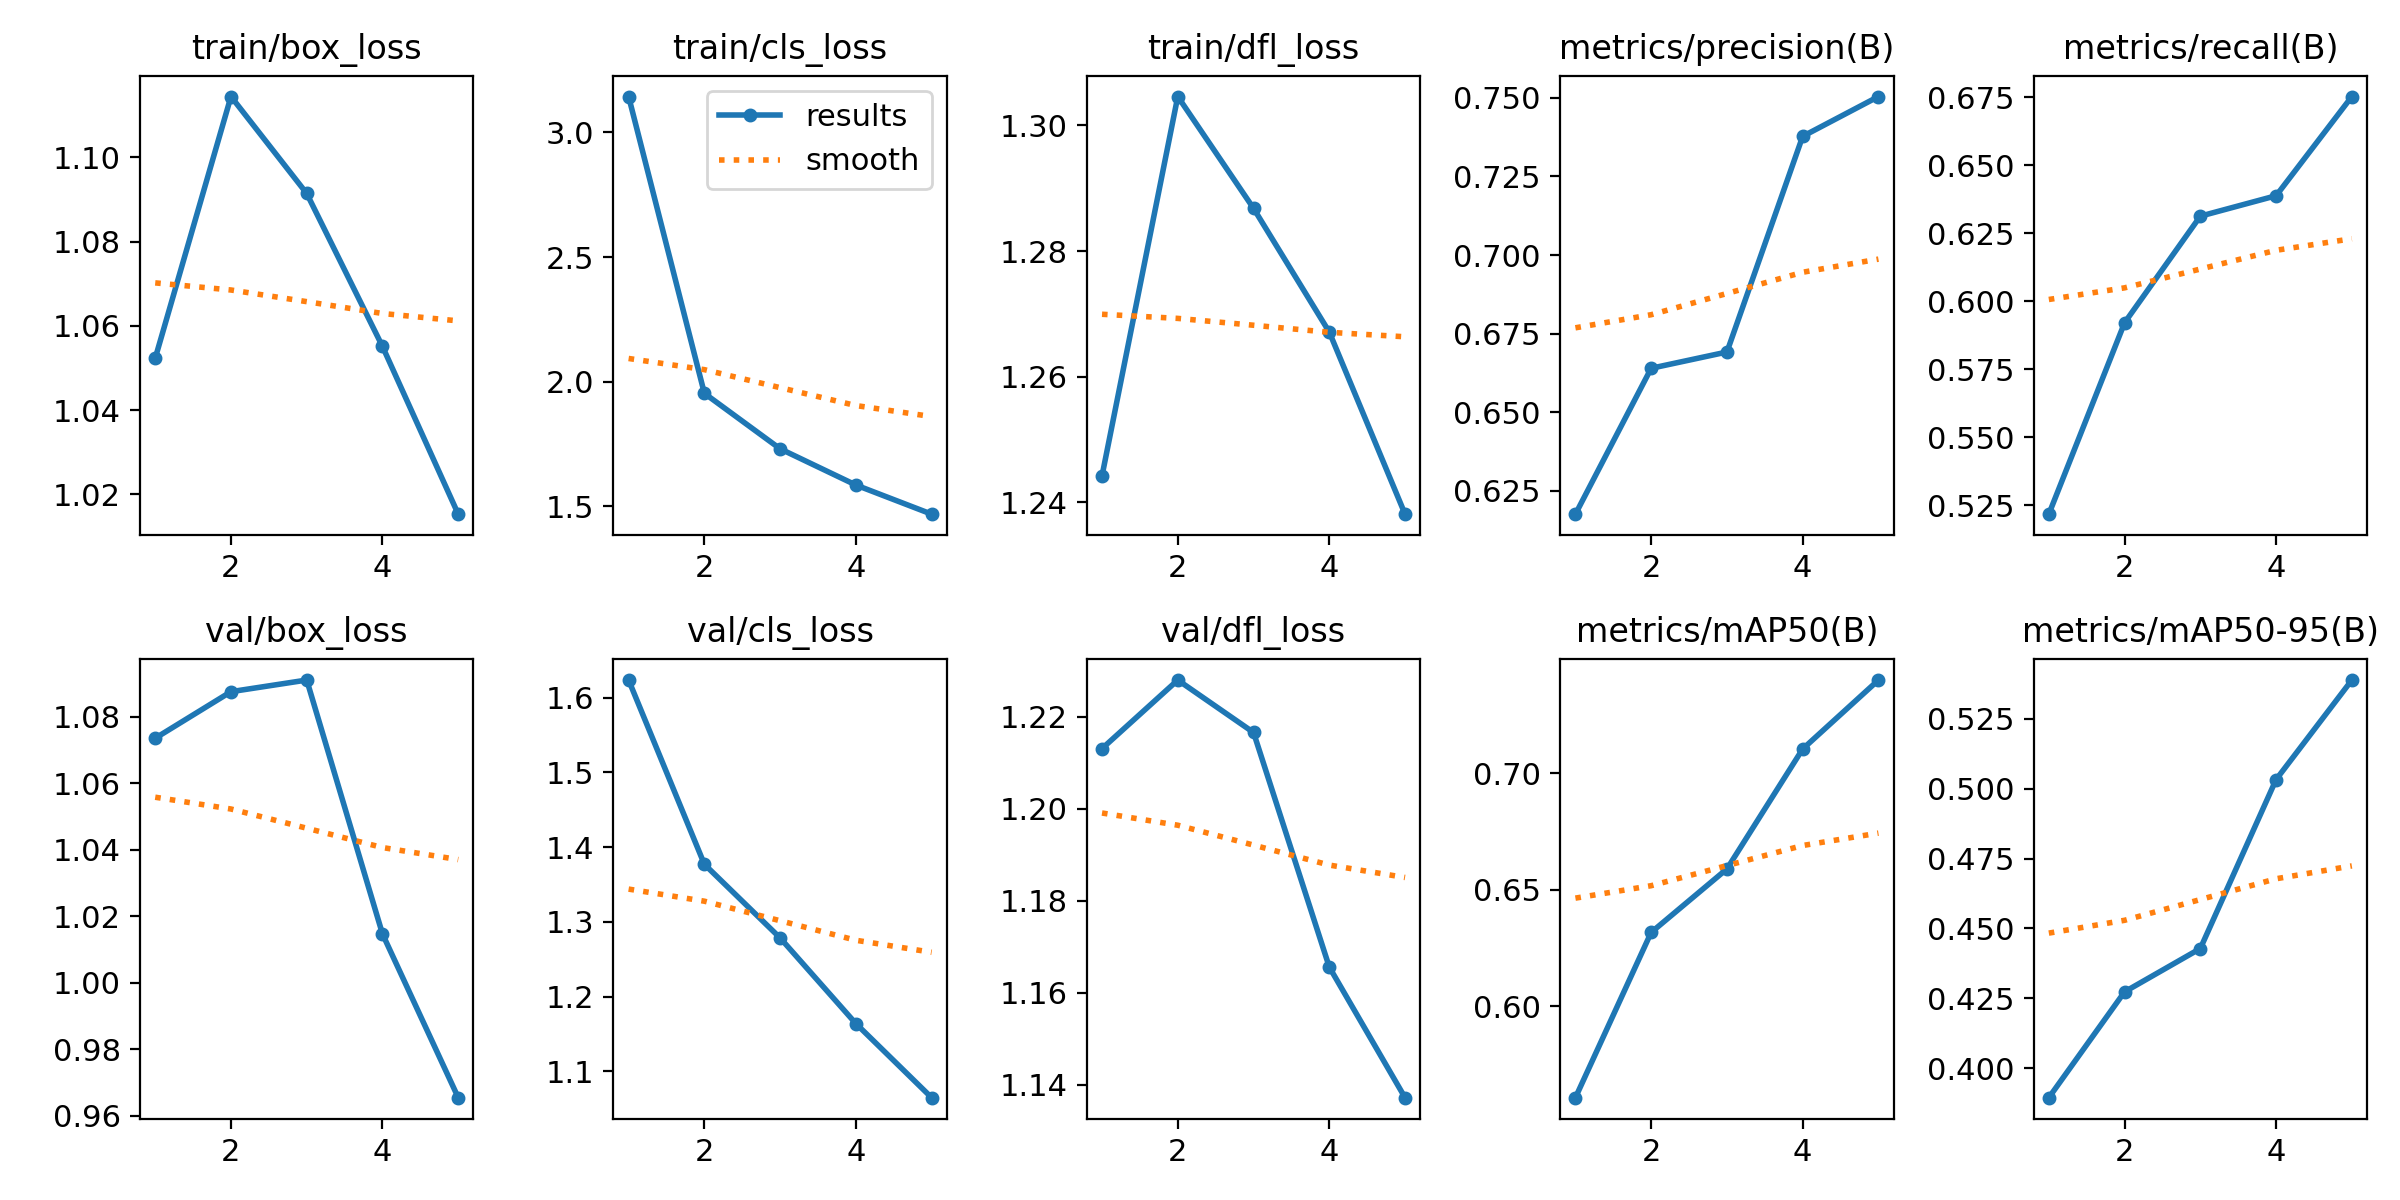

Data behind this chart, as committed beside it:
epoch, train/box_loss, train/cls_loss, train/dfl_loss, metrics/precision(B), metrics/recall(B), metrics/mAP50(B), metrics/mAP50-95(B), val/box_loss, val/cls_loss, val/dfl_loss, lr/pg0, lr/pg1, lr/pg2
1, 1.052, 3.144, 1.244, 0.6176, 0.5218, 0.5607, 0.3895, 1.074, 1.624, 1.213, 0.0001387, 0.0001387, 0.0001387
2, 1.114, 1.953, 1.305, 0.664, 0.5921, 0.6317, 0.4273, 1.088, 1.377, 1.228, 0.0002227, 0.0002227, 0.0002227
3, 1.091, 1.73, 1.287, 0.6692, 0.6313, 0.6589, 0.4428, 1.091, 1.279, 1.217, 0.0002517, 0.0002517, 0.0002517
4, 1.055, 1.585, 1.267, 0.7378, 0.6388, 0.7104, 0.5032, 1.015, 1.164, 1.166, 0.0001693, 0.0001693, 0.0001693
5, 1.015, 1.468, 1.238, 0.7504, 0.6753, 0.74, 0.5388, 0.9654, 1.065, 1.137, 8.6736e-05, 8.6736e-05, 8.6736e-05
